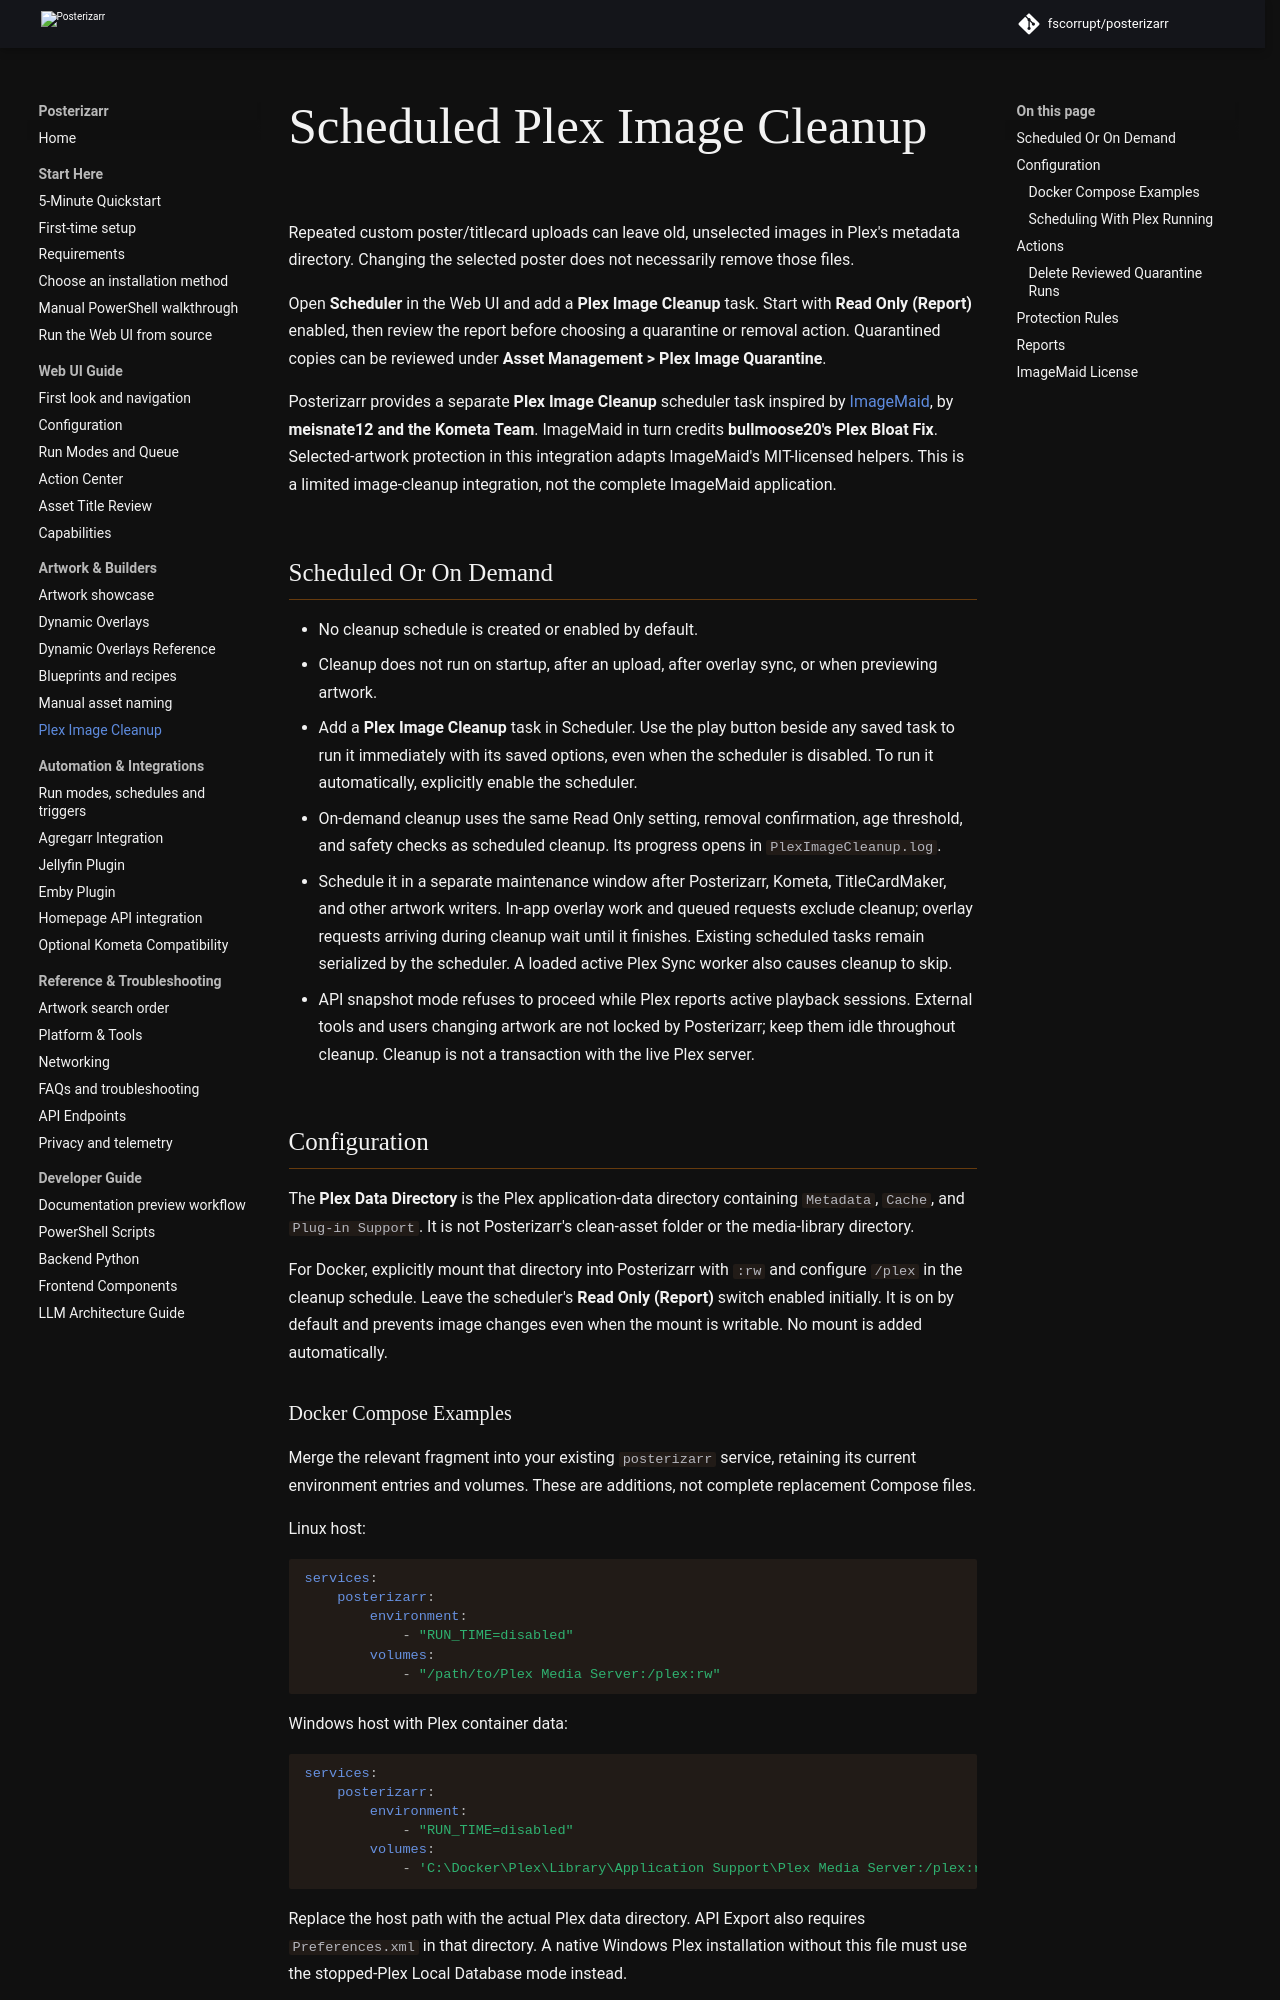

repository: fscorrupt/posterizarr · page: preview/plex_image_cleanup/index.html · generator: mkdocs

# Scheduled Plex Image Cleanup

Repeated custom poster/titlecard uploads can leave old, unselected images in Plex's metadata directory. Changing the selected poster does not necessarily remove those files.

Open **Scheduler** in the Web UI and add a **Plex Image Cleanup** task. Start
with **Read Only (Report)** enabled, then review the report before choosing a
quarantine or removal action. Quarantined copies can be reviewed under
**Asset Management > Plex Image Quarantine**.

Posterizarr provides a separate **Plex Image Cleanup** scheduler task inspired by [ImageMaid](https://github.com/Kometa-Team/ImageMaid), by **meisnate12 and the Kometa Team**. ImageMaid in turn credits **bullmoose20's Plex Bloat Fix**. Selected-artwork protection in this integration adapts ImageMaid's MIT-licensed helpers. This is a limited image-cleanup integration, not the complete ImageMaid application.

## Scheduled Or On Demand

- No cleanup schedule is created or enabled by default.
- Cleanup does not run on startup, after an upload, after overlay sync, or when previewing artwork.
- Add a **Plex Image Cleanup** task in Scheduler. Use the play button beside any saved task to run it immediately with its saved options, even when the scheduler is disabled. To run it automatically, explicitly enable the scheduler.
- On-demand cleanup uses the same Read Only setting, removal confirmation, age threshold, and safety checks as scheduled cleanup. Its progress opens in `PlexImageCleanup.log`.
- Schedule it in a separate maintenance window after Posterizarr, Kometa, TitleCardMaker, and other artwork writers. In-app overlay work and queued requests exclude cleanup; overlay requests arriving during cleanup wait until it finishes. Existing scheduled tasks remain serialized by the scheduler. A loaded active Plex Sync worker also causes cleanup to skip.
- API snapshot mode refuses to proceed while Plex reports active playback sessions. External tools and users changing artwork are not locked by Posterizarr; keep them idle throughout cleanup. Cleanup is not a transaction with the live Plex server.

## Configuration

The **Plex Data Directory** is the Plex application-data directory containing `Metadata`, `Cache`, and `Plug-in Support`. It is not Posterizarr's clean-asset folder or the media-library directory.

For Docker, explicitly mount that directory into Posterizarr with `:rw` and configure `/plex` in the cleanup schedule. Leave the scheduler's **Read Only (Report)** switch enabled initially. It is on by default and prevents image changes even when the mount is writable. No mount is added automatically.
